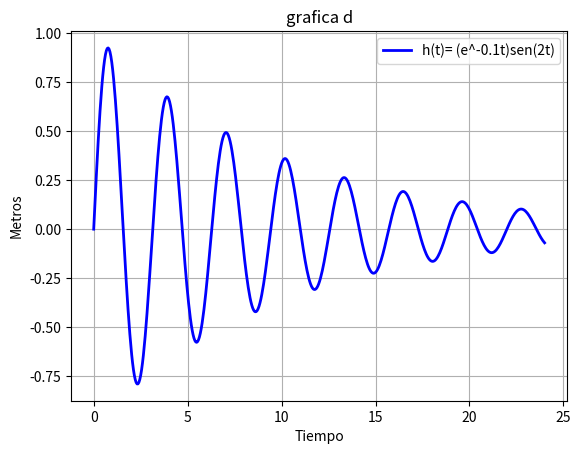

The matplotlib source for this figure:
#!/usr/bin/python
import numpy as np
import matplotlib.pyplot as plt
import math
t = np.linspace(0,24,500)
y = (math.e**(-0.1*t))*np.sin(2*t)
plt.plot(t,y,linewidth=2,color='b',label='h(t)= (e^-0.1t)sen(2t)')
plt.legend()
plt.title('grafica d')
plt.xlabel('Tiempo')
plt.ylabel('Metros')
plt.grid(True)
plt.show()
